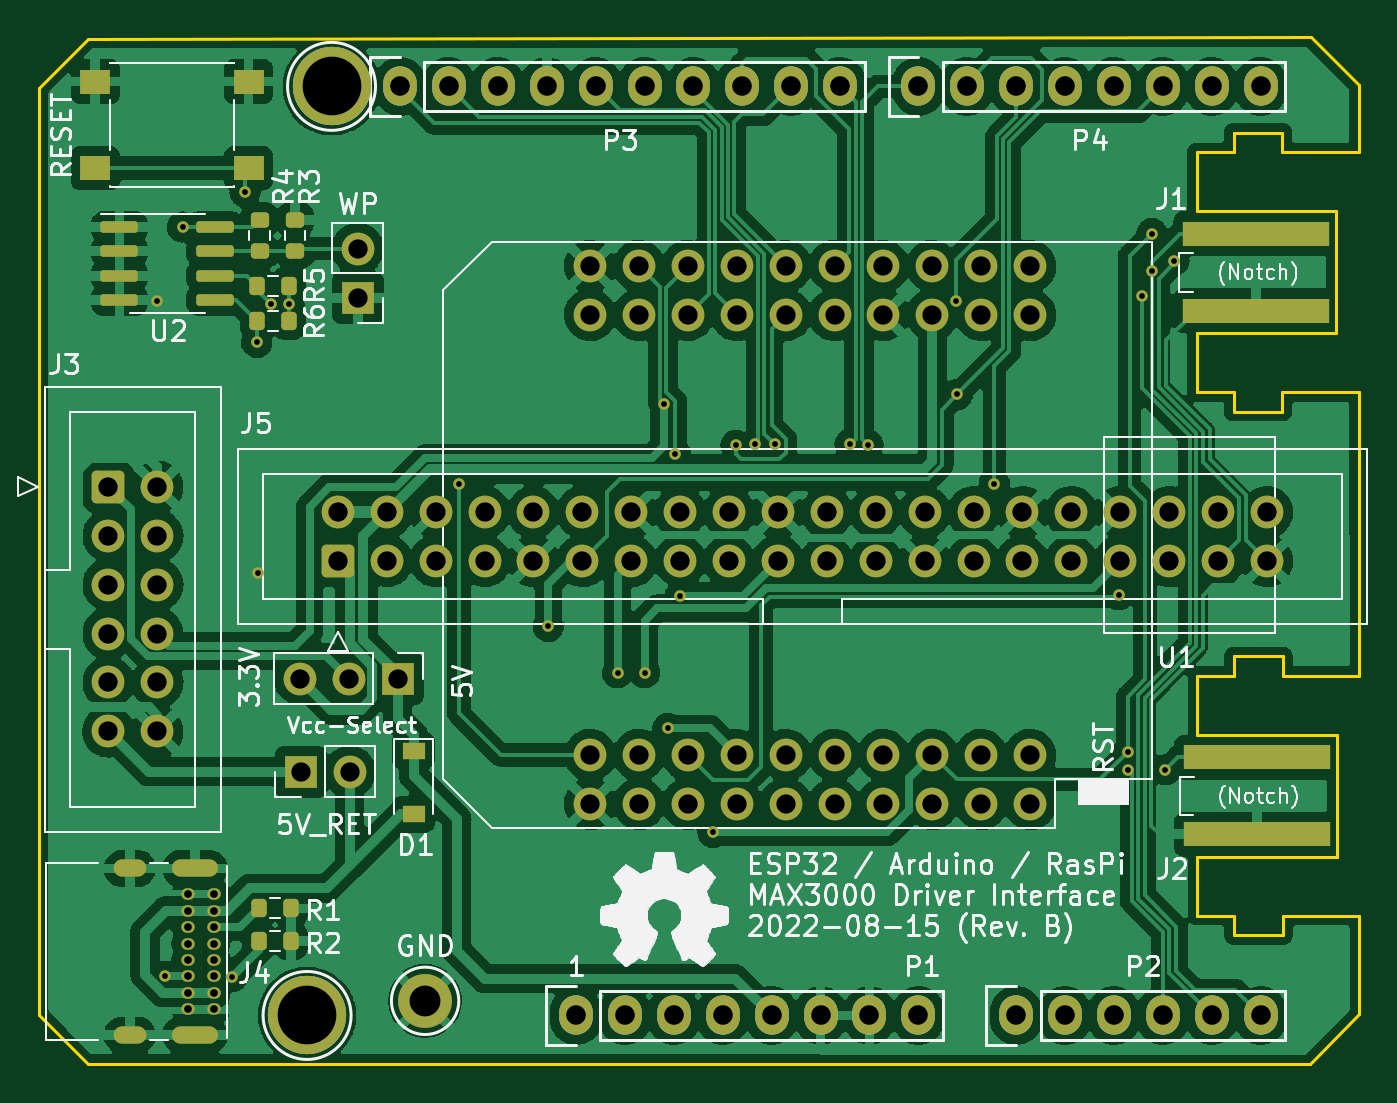
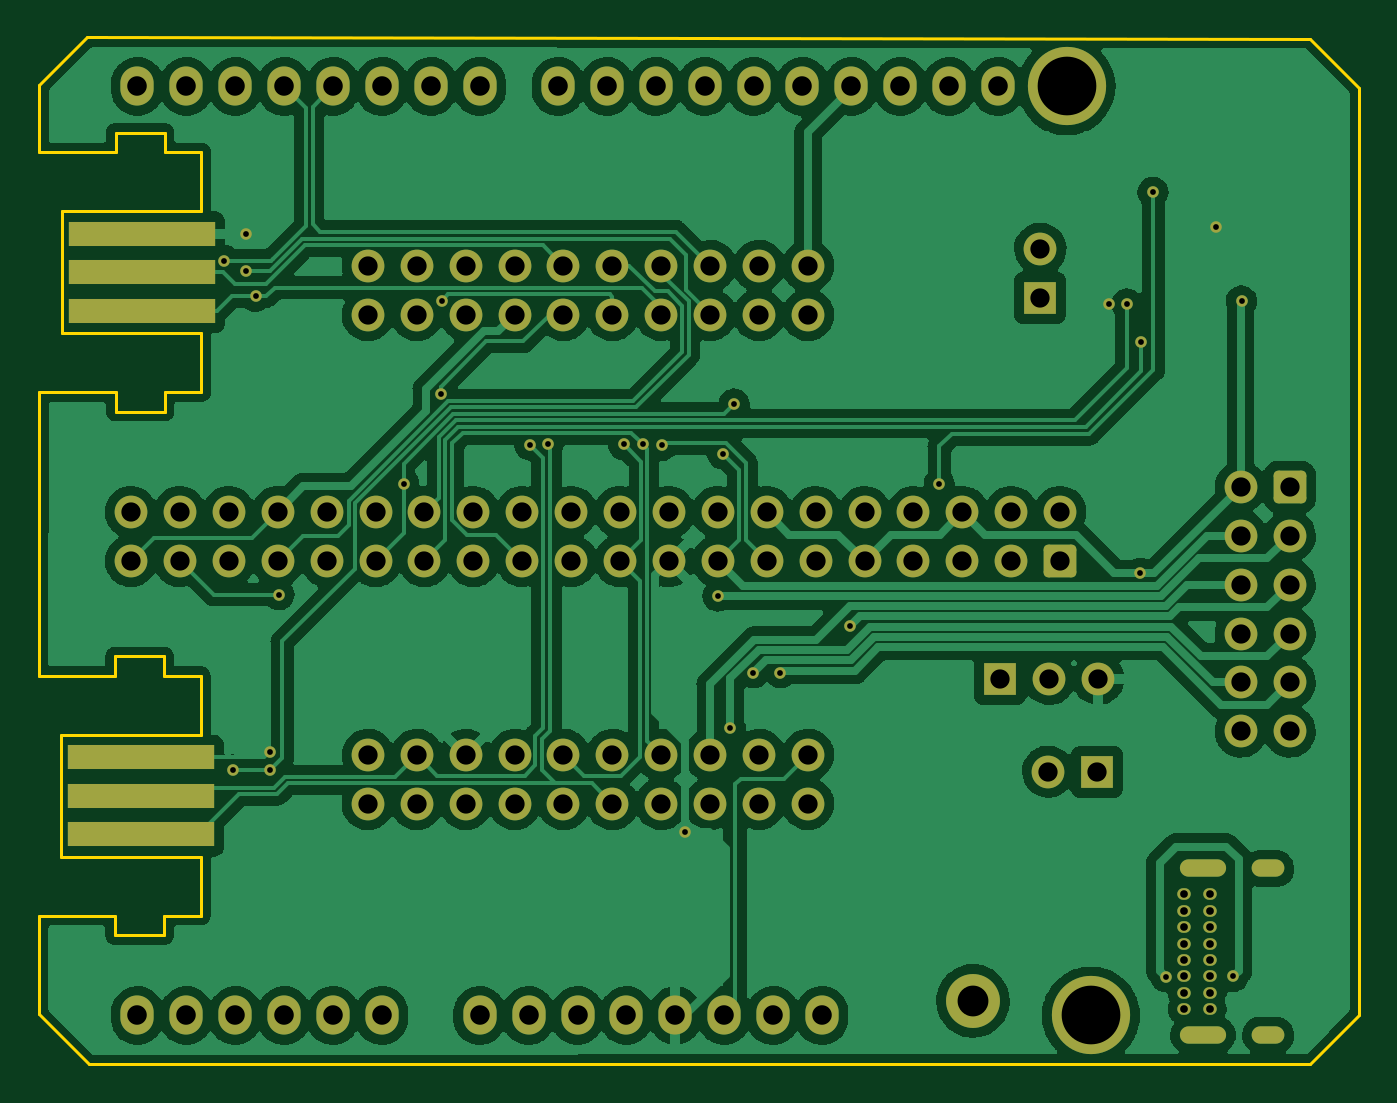
Circuit board: 11 layer files. Board 68.6 x 53.3 mm.
- bottom_copper: FlippyControl-CuBottom.gbr (247224 bytes)
- top_copper: FlippyControl-CuTop.gbr (311527 bytes)
- outline: FlippyControl-EdgeCuts.gbr (2559 bytes)
- bottom_mask: FlippyControl-MaskBottom.gbr (6833 bytes)
- top_mask: FlippyControl-MaskTop.gbr (8213 bytes)
- drill: FlippyControl-NPTH.drl (291 bytes)
- drill: FlippyControl-PTH.drl (3694 bytes)
- paste: FlippyControl-PasteBottom.gbr (461 bytes)
- paste: FlippyControl-PasteTop.gbr (2432 bytes)
- bottom_silk: FlippyControl-SilkBottom.gbr (6836 bytes)
- top_silk: FlippyControl-SilkTop.gbr (90989 bytes)

=== bottom_copper: FlippyControl-CuBottom.gbr (247224 bytes, source omitted) ===
=== top_copper: FlippyControl-CuTop.gbr (311527 bytes, source omitted) ===
=== outline: FlippyControl-EdgeCuts.gbr ===
%TF.GenerationSoftware,KiCad,Pcbnew,(6.0.0-0)*%
%TF.CreationDate,2022-08-30T21:51:56-06:00*%
%TF.ProjectId,FlippyControl,466c6970-7079-4436-9f6e-74726f6c2e6b,A*%
%TF.SameCoordinates,Original*%
%TF.FileFunction,Profile,NP*%
%FSLAX46Y46*%
G04 Gerber Fmt 4.6, Leading zero omitted, Abs format (unit mm)*
G04 Created by KiCad (PCBNEW (6.0.0-0)) date 2022-08-30 21:51:56*
%MOMM*%
%LPD*%
G01*
G04 APERTURE LIST*
%TA.AperFunction,Profile*%
%ADD10C,0.150000*%
%TD*%
G04 APERTURE END LIST*
D10*
X179632000Y-123765000D02*
X179632000Y-118638000D01*
X179608300Y-75515123D02*
X177128000Y-73025000D01*
X111028000Y-123780000D02*
X113568000Y-126350000D01*
X111028000Y-75650000D02*
X113568000Y-73080000D01*
X177038000Y-126365000D02*
X179632000Y-123765000D01*
X111028000Y-75650000D02*
X111028000Y-123780000D01*
X179608300Y-78992000D02*
X179608300Y-75515123D01*
X179632000Y-106192000D02*
X179608300Y-91438000D01*
X113568000Y-126350000D02*
X177038000Y-126365000D01*
X177128000Y-73025000D02*
X113568000Y-73080000D01*
%TO.C,J1*%
X171183300Y-88390000D02*
X178422300Y-88390000D01*
X171183300Y-82040000D02*
X178422300Y-82040000D01*
X173088300Y-92454000D02*
X175628300Y-92454000D01*
X175628300Y-91438000D02*
X179608300Y-91438000D01*
X173088300Y-78992000D02*
X171183300Y-78992000D01*
X175628300Y-91438000D02*
X175628300Y-92454000D01*
X173088300Y-91438000D02*
X171183300Y-91438000D01*
X175628300Y-78992000D02*
X179608300Y-78992000D01*
X178422300Y-82040000D02*
X178422300Y-88390000D01*
X171183300Y-78992000D02*
X171183300Y-82040000D01*
X173088300Y-92454000D02*
X173088300Y-91438000D01*
X175628300Y-77976000D02*
X175628300Y-78992000D01*
X173088300Y-78992000D02*
X173088300Y-77976000D01*
X173088300Y-77976000D02*
X175628300Y-77976000D01*
X171183300Y-88390000D02*
X171183300Y-91438000D01*
%TO.C,J2*%
X175652000Y-118638000D02*
X179632000Y-118638000D01*
X173112000Y-119654000D02*
X175652000Y-119654000D01*
X171207000Y-106192000D02*
X171207000Y-109240000D01*
X175652000Y-105176000D02*
X175652000Y-106192000D01*
X173112000Y-105176000D02*
X175652000Y-105176000D01*
X173112000Y-118638000D02*
X171207000Y-118638000D01*
X178446000Y-109240000D02*
X178446000Y-115590000D01*
X171207000Y-115590000D02*
X178446000Y-115590000D01*
X171207000Y-109240000D02*
X178446000Y-109240000D01*
X175652000Y-106192000D02*
X179632000Y-106192000D01*
X173112000Y-106192000D02*
X171207000Y-106192000D01*
X171207000Y-115590000D02*
X171207000Y-118638000D01*
X173112000Y-106192000D02*
X173112000Y-105176000D01*
X173112000Y-119654000D02*
X173112000Y-118638000D01*
X175652000Y-118638000D02*
X175652000Y-119654000D01*
%TD*%
M02*

=== bottom_mask: FlippyControl-MaskBottom.gbr (6833 bytes, source omitted) ===
=== top_mask: FlippyControl-MaskTop.gbr (8213 bytes, source omitted) ===
=== drill: FlippyControl-NPTH.drl ===
M48
; DRILL file {KiCad (6.0.0-0)} date Tuesday, August 30, 2022 at 09:51:56 PM
; FORMAT={-:-/ absolute / inch / decimal}
; #@! TF.CreationDate,2022-08-30T21:51:56-06:00
; #@! TF.GenerationSoftware,Kicad,Pcbnew,(6.0.0-0)
; #@! TF.FileFunction,NonPlated,1,2,NPTH
FMAT,2
INCH
%
G90
G05
T0
M30

=== drill: FlippyControl-PTH.drl ===
M48
; DRILL file {KiCad (6.0.0-0)} date Tuesday, August 30, 2022 at 09:51:56 PM
; FORMAT={-:-/ absolute / inch / decimal}
; #@! TF.CreationDate,2022-08-30T21:51:56-06:00
; #@! TF.GenerationSoftware,Kicad,Pcbnew,(6.0.0-0)
; #@! TF.FileFunction,Plated,1,2,PTH
FMAT,2
INCH
; #@! TA.AperFunction,Plated,PTH,ViaDrill
T1C0.0118
; #@! TA.AperFunction,Plated,PTH,ComponentDrill
T2C0.0157
; #@! TA.AperFunction,Plated,PTH,ComponentDrill
T3C0.0236
; #@! TA.AperFunction,Plated,PTH,ComponentDrill
T4C0.0394
; #@! TA.AperFunction,Plated,PTH,ComponentDrill
T5C0.0400
; #@! TA.AperFunction,Plated,PTH,ComponentDrill
T6C0.0630
; #@! TA.AperFunction,Plated,PTH,ComponentDrill
T7C0.1200
%
G90
G05
T1
X4.6121Y-3.414
X4.6295Y-4.7952
X4.6653Y-3.2624
X4.7667Y-4.7959
X4.7932Y-3.1915
X4.8169Y-3.4986
X4.8188Y-3.9711
X4.8464Y-3.4199
X4.8828Y-3.4209
X5.2302Y-3.788
X5.4133Y-4.0793
X5.555Y-4.1738
X5.6102Y-4.1738
X5.6495Y-3.6246
X5.6574Y-4.288
X5.6731Y-3.7269
X5.683Y-4.0173
X5.7499Y-4.5006
X5.7972Y-3.7093
X5.8365Y-3.7073
X5.8759Y-3.7073
X6.0302Y-3.7073
X6.0674Y-3.7083
X6.248Y-3.414
X6.2499Y-3.6049
X6.3254Y-3.7873
X6.5806Y-4.0144
X6.5983Y-4.3352
X6.5983Y-4.3726
X6.6279Y-3.4041
X6.6476Y-3.2762
X6.6476Y-3.352
X6.6751Y-4.3726
X6.6928Y-3.3313
T2
X4.6761Y-4.6276
X4.6761Y-4.661
X4.6761Y-4.6945
X4.6761Y-4.728
X4.6761Y-4.7614
X4.6761Y-4.7949
X4.6761Y-4.8283
X4.6761Y-4.8618
X4.7293Y-4.6276
X4.7293Y-4.661
X4.7293Y-4.6945
X4.7293Y-4.728
X4.7293Y-4.7614
X4.7293Y-4.7949
X4.7293Y-4.8283
X4.7293Y-4.8618
T4
X4.5136Y-3.7939
X4.5136Y-3.8939
X4.5136Y-3.9939
X4.5136Y-4.0939
X4.5136Y-4.1939
X4.5136Y-4.2939
X4.6136Y-3.7939
X4.6136Y-3.8939
X4.6136Y-3.9939
X4.6136Y-4.0939
X4.6136Y-4.1939
X4.6136Y-4.2939
X4.9052Y-4.1866
X4.9074Y-4.3766
X4.983Y-3.8456
X4.983Y-3.9456
X5.0052Y-4.1866
X5.0074Y-4.3766
X5.0235Y-3.3071
X5.0235Y-3.4071
X5.083Y-3.8456
X5.083Y-3.9456
X5.1052Y-4.1866
X5.183Y-3.8456
X5.183Y-3.9456
X5.283Y-3.8456
X5.283Y-3.9456
X5.383Y-3.8456
X5.383Y-3.9456
X5.483Y-3.8456
X5.483Y-3.9456
X5.4987Y-3.3423
X5.4987Y-3.4423
X5.4987Y-4.3423
X5.4987Y-4.4423
X5.583Y-3.8456
X5.583Y-3.9456
X5.5987Y-3.3423
X5.5987Y-3.4423
X5.5987Y-4.3423
X5.5987Y-4.4423
X5.683Y-3.8456
X5.683Y-3.9456
X5.6987Y-3.3423
X5.6987Y-3.4423
X5.6987Y-4.3423
X5.6987Y-4.4423
X5.783Y-3.8456
X5.783Y-3.9456
X5.7987Y-3.3423
X5.7987Y-3.4423
X5.7987Y-4.3423
X5.7987Y-4.4423
X5.883Y-3.8456
X5.883Y-3.9456
X5.8987Y-3.3423
X5.8987Y-3.4423
X5.8987Y-4.3423
X5.8987Y-4.4423
X5.983Y-3.8456
X5.983Y-3.9456
X5.9987Y-3.3423
X5.9987Y-3.4423
X5.9987Y-4.3423
X5.9987Y-4.4423
X6.083Y-3.8456
X6.083Y-3.9456
X6.0987Y-3.3423
X6.0987Y-3.4423
X6.0987Y-4.3423
X6.0987Y-4.4423
X6.183Y-3.8456
X6.183Y-3.9456
X6.1987Y-3.3423
X6.1987Y-3.4423
X6.1987Y-4.3423
X6.1987Y-4.4423
X6.283Y-3.8456
X6.283Y-3.9456
X6.2987Y-3.3423
X6.2987Y-3.4423
X6.2987Y-4.3423
X6.2987Y-4.4423
X6.383Y-3.8456
X6.383Y-3.9456
X6.3987Y-3.3423
X6.3987Y-3.4423
X6.3987Y-4.3423
X6.3987Y-4.4423
X6.483Y-3.8456
X6.483Y-3.9456
X6.583Y-3.8456
X6.583Y-3.9456
X6.683Y-3.8456
X6.683Y-3.9456
X6.783Y-3.8456
X6.783Y-3.9456
X6.883Y-3.8456
X6.883Y-3.9456
T5
X5.11Y-2.975
X5.21Y-2.975
X5.31Y-2.975
X5.41Y-2.975
X5.47Y-4.875
X5.51Y-2.975
X5.57Y-4.875
X5.61Y-2.975
X5.67Y-4.875
X5.71Y-2.975
X5.77Y-4.875
X5.81Y-2.975
X5.87Y-4.875
X5.91Y-2.975
X5.97Y-4.875
X6.01Y-2.975
X6.07Y-4.875
X6.17Y-2.975
X6.17Y-4.875
X6.27Y-2.975
X6.37Y-2.975
X6.37Y-4.875
X6.47Y-2.975
X6.47Y-4.875
X6.57Y-2.975
X6.57Y-4.875
X6.67Y-2.975
X6.67Y-4.875
X6.77Y-2.975
X6.77Y-4.875
X6.87Y-2.975
X6.87Y-4.875
T6
X5.1613Y-4.8451
T7
X4.92Y-4.875
X4.97Y-2.975
T3
G00X4.5733Y-4.5744
M15
G01X4.5419Y-4.5744
M16
G05
G00X4.5733Y-4.915
M15
G01X4.5419Y-4.915
M16
G05
G00X4.7202Y-4.5744
M15
G01X4.6611Y-4.5744
M16
G05
G00X4.7202Y-4.915
M15
G01X4.6611Y-4.915
M16
G05
T0
M30

=== paste: FlippyControl-PasteBottom.gbr ===
%TF.GenerationSoftware,KiCad,Pcbnew,(6.0.0-0)*%
%TF.CreationDate,2022-08-30T21:51:56-06:00*%
%TF.ProjectId,FlippyControl,466c6970-7079-4436-9f6e-74726f6c2e6b,A*%
%TF.SameCoordinates,Original*%
%TF.FileFunction,Paste,Bot*%
%TF.FilePolarity,Positive*%
%FSLAX46Y46*%
G04 Gerber Fmt 4.6, Leading zero omitted, Abs format (unit mm)*
G04 Created by KiCad (PCBNEW (6.0.0-0)) date 2022-08-30 21:51:56*
%MOMM*%
%LPD*%
G01*
G04 APERTURE LIST*
G04 APERTURE END LIST*
M02*

=== paste: FlippyControl-PasteTop.gbr (2432 bytes, source withheld) ===
=== bottom_silk: FlippyControl-SilkBottom.gbr (6836 bytes, source omitted) ===
=== top_silk: FlippyControl-SilkTop.gbr (90989 bytes, source omitted) ===
